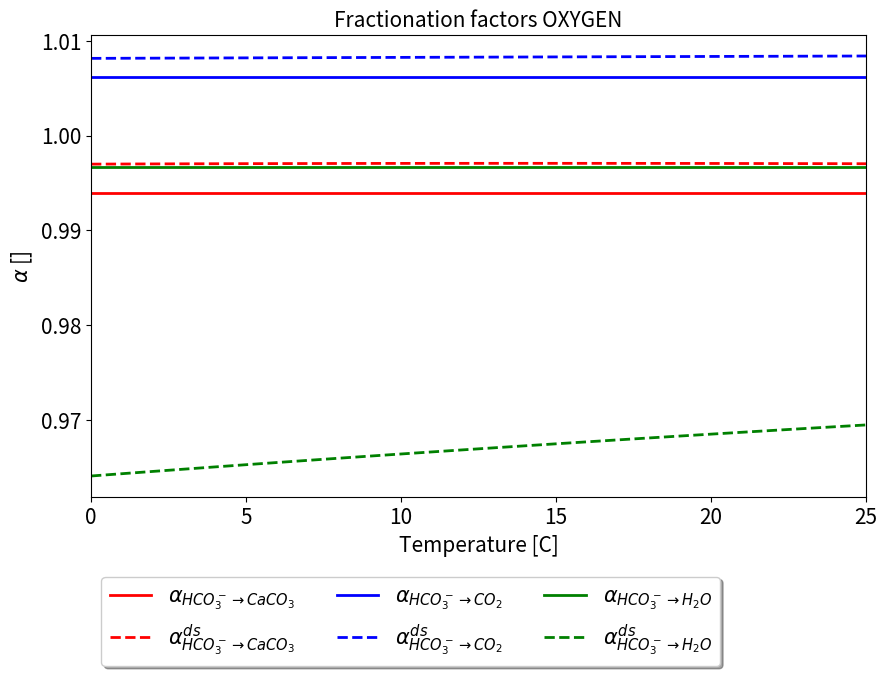
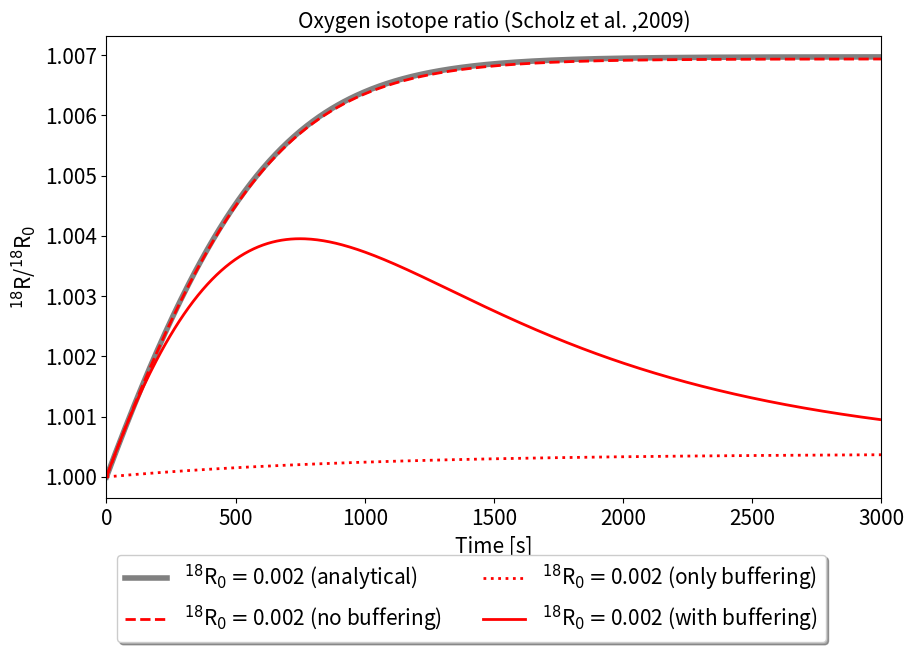
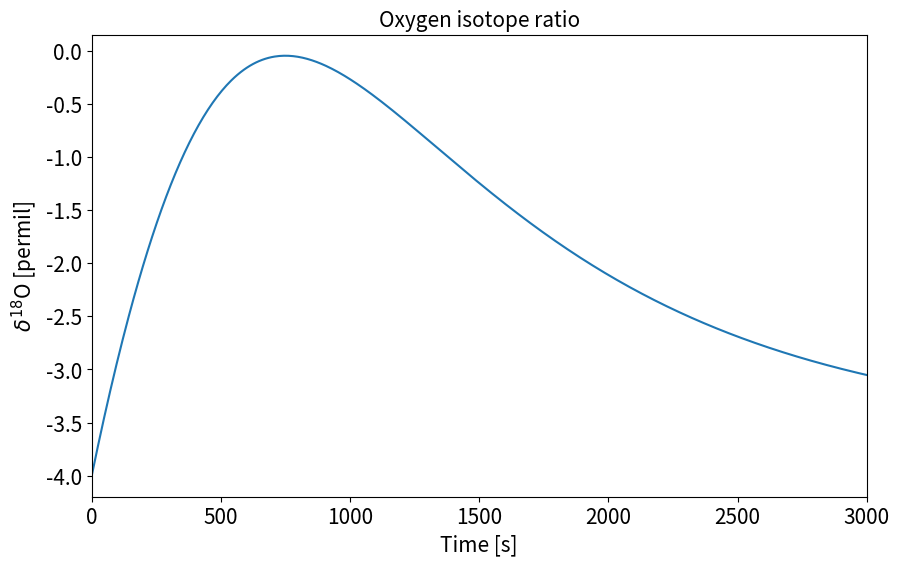

The matplotlib source for these figures, in order:
%matplotlib inline
import numpy as np
import matplotlib.pyplot as plt

def change_fonts():
    SMALL_SIZE = 15
    MEDIUM_SIZE = 20
    BIGGER_SIZE = 25

    plt.rc('font', size=SMALL_SIZE)          # controls default text sizes
    plt.rc('axes', titlesize=SMALL_SIZE)     # fontsize of the axes title
    plt.rc('axes', labelsize=SMALL_SIZE)    # fontsize of the x and y labels
    plt.rc('xtick', labelsize=SMALL_SIZE)    # fontsize of the tick labels
    plt.rc('ytick', labelsize=SMALL_SIZE)    # fontsize of the tick labels
    plt.rc('legend', fontsize=SMALL_SIZE)    # legend fontsize
    plt.rc('figure', titlesize=BIGGER_SIZE)  # fontsize of the figure title
    
change_fonts()

'''
fractionation factors for 18O fractionation
from Scholz et al. (2009), Dreybrodt(2008)
equilibrium values:
- alpha1: HCO3- -> CaCO3
- alpha2: HCO3- -> CO2
- alpha3: HCO3- -> H2O
kinetical values:
- alpha1k: HCO3- -> CaCO3
- alpha2k: HCO3- -> CO2
- alpha3k: HCO3- -> H2O
'''
def fractionation_factors_oxygen(T=10.):
    Tk = T + 273.15
    alpha1 = 0.9939*Tk/Tk
    alpha2 = 1.0062*Tk/Tk
    alpha3 = 0.9967*Tk/Tk
    
    e18_c4 = np.exp((- 2590000./(Tk**2) - 1.89)/1000)-1   #isotope enrichment factor, HCO3 -> H2O (Beck 2005)
    e18_b5 = np.exp((2520000./(Tk**2) + 12.12)/1000)-1    #isotope enrichment factor, H2O -> CO_2^{aq} (Beck 2005)
    e18_a1 = (-160515./(Tk**2)+1441.76/Tk - 1.9585)/1000 #isotope enrichment factor, CO_2^{g} -> CO_2^{aq} (Thorstenson 2004)
    e18_d1 = np.exp((18030./Tk - 32.42)/1000)-1           #isotope enrichment factor, H2O -> H2O -> CaCO3 (Kim and O'Neil 1997)
    
    alpha1scholz = 1.+((e18_c4+1)*(e18_d1+1))-1;           #isotope enrichment factor, HCO3 -> CaCO3
    alpha2scholz = 1.+((e18_c4+1)*(e18_b5+1)/(e18_a1+1))-1 #isotope enrichment factor, HCO3 -> CO_2{g}
    alpha3scholz = 1.+e18_c4

    #alpha1k = 1.*Tk/Tk
    #alpha2k = 0.988*alpha2
    return alpha1,alpha2,alpha3,alpha1scholz,alpha2scholz,alpha3scholz

# define temperature range
T   = np.linspace(0,25,26)
# caclulate carbon fractionation factors
alpha1,alpha2,alpha3,alpha1scholz,alpha2scholz,alpha3scholz = fractionation_factors_oxygen(T)
    
# plotting
change_fonts()
plt.figure(figsize=[10,6])
plt.title('Fractionation factors OXYGEN')
plt.xlabel('Temperature [C]')
plt.xlim([0,25])
plt.ylabel('$\\alpha$ []')
#plt.set_ylim([0,1.1*cin])
plt.plot(T,alpha1,linewidth='2',color='red',linestyle='-',label='$\\alpha_{HCO_3^- \\to CaCO_3}$')
plt.plot(T,alpha1scholz,linewidth='2',color='red',linestyle='--',label='$\\alpha^{ds}_{HCO_3^- \\to CaCO_3}$')
plt.plot(T,alpha2,linewidth='2',color='blue',linestyle='-',label='$\\alpha_{HCO_3^- \\to CO_2}$')
plt.plot(T,alpha2scholz,linewidth='2',color='blue',linestyle='--',label='$\\alpha^{ds}_{HCO_3^- \\to CO_2}$')
plt.plot(T,alpha3,linewidth='2',color='green',linestyle='-',label='$\\alpha_{HCO_3^- \\to H_2O}$')
plt.plot(T,alpha3scholz,linewidth='2',color='green',linestyle='--',label='$\\alpha^{ds}_{HCO_3^- \\to H_2O}$')
plt.legend(loc='upper left', bbox_to_anchor=(0.0, -0.15),shadow=True, ncol=3)
plt.show()

# calculate average fractionation factor
alpha1,alpha2,alpha3,alpha1scholz,alpha2scholz,alpha3scholz = fractionation_factors_oxygen(T=10)
alphabar   = (3*alpha1scholz + 2*alpha2scholz + alpha3scholz)/6.
print('alphabar: ',alphabar)
epsilon18O = alphabar - 1.
alpha18O3  = 1.0354

# define time scales (in s)
t = np.linspace(0,3000,501)
T1   = 1000
tau1 = 300.

# define bicarbonate concentration (N,N0, im mol/m3) and initial isotope ratio (R0)
R0   = 0.00207 #0.205/99.757
Rwater = 0.002
N0   = 5.
Neq  = 1.

print('alphabar: ',alphabar)
print('R0:       ',R0)
print('T:        ',T1)
print('tau:      ',tau1)


# number of HCO3- particles
N = (N0-Neq)*np.exp(-t/tau1) + Neq
# Fractionation factor analytical
Ra = R0*(N/N0)**epsilon18O
# Fractionation factor numerical
R1n = np.zeros(len(t))
R2n = np.zeros(len(t))
R3n = np.zeros(len(t))
R1n[0] = R0
R2n[0] = R0
R3n[0] = R0
for i in range(1,len(t)):
    R1n[i] = R1n[i-1] + R1n[i-1]/N[i-1]*(N[i]-N[i-1])*epsilon18O
    R2n[i] = R2n[i-1] - 1/T1*(R2n[i-1]-alpha18O3*Rwater)*(t[i]-t[i-1])
    R3n[i] = R3n[i-1] + R3n[i-1]/N[i-1]*(N[i]-N[i-1])*epsilon18O - 1/T1*(R3n[i-1]-alpha18O3*Rwater)*(t[i]-t[i-1])

# plotting
change_fonts()
fig, ax1 = plt.subplots(figsize=(10,6))
ax1.set_xlim([0,3000])
ax1.set_title('Oxygen isotope ratio (Scholz et al. ,2009)')
ax1.set_xlabel('Time [s]')
ax1.set_ylabel('$^{18}$R/$^{18}$R$_0$')
ax1.plot(t,Ra/R0,linewidth='4',color='grey',label='$^{18}$R$_0=$'+str(round(R0,3))+' (analytical)')
ax1.plot(t,R1n/R0,linewidth='2',linestyle='--',color='red',label='$^{18}$R$_0=$'+str(round(R0,3))+' (no buffering)')
ax1.plot(t,R2n/R0,linewidth='2',linestyle=':',color='red',label='$^{18}$R$_0=$'+str(round(R0,3))+' (only buffering)')
ax1.plot(t,R3n/R0,linewidth='2',color='red',label='$^{18}$R$_0=$'+str(round(R0,3))+' (with buffering)')
ax1.legend(loc='upper left', bbox_to_anchor=(0.0, -0.1),shadow=True, ncol=2)
plt.show()

# plotting
change_fonts()
fig, ax1 = plt.subplots(figsize=(10,6))
ax1.set_xlim([0,3000])
ax1.set_title('Oxygen isotope ratio')
ax1.set_xlabel('Time [s]')
ax1.set_ylabel('$\delta^{18}$O [permil]')
plt.plot(t,-4+(R3n/R0-1)*1000)